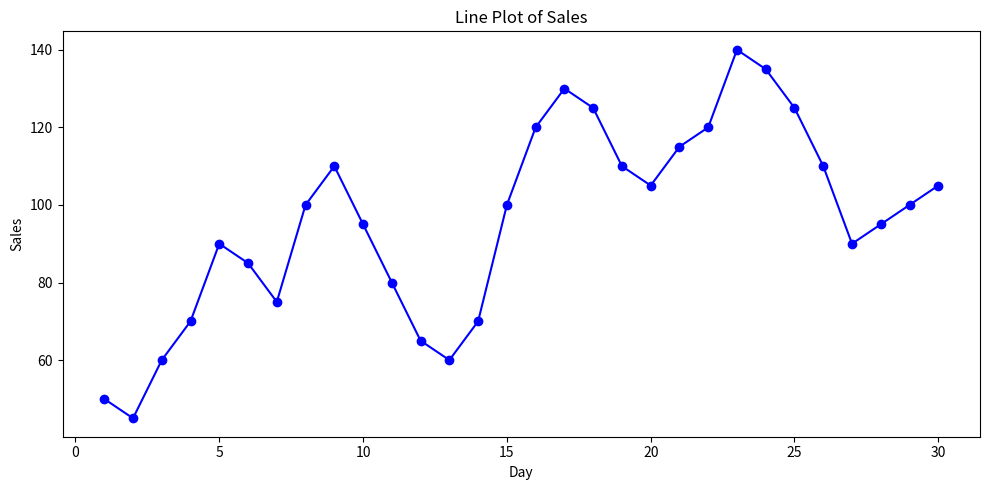
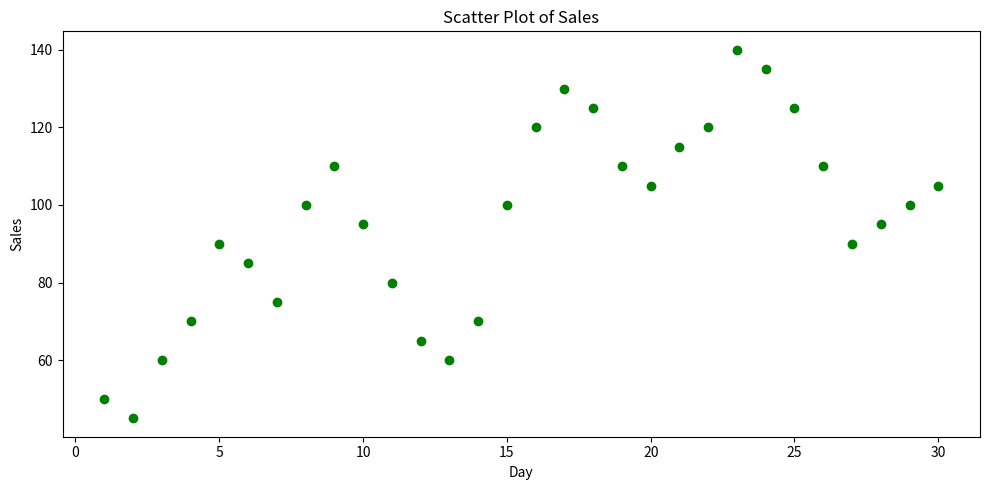
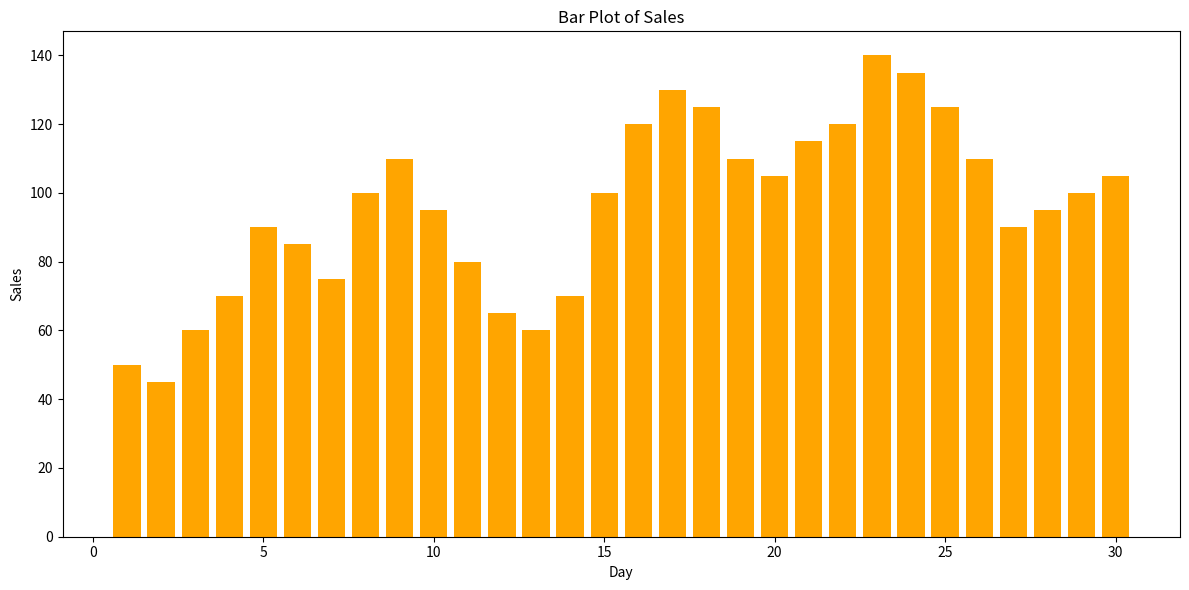

Python code for these plots, in order:
import matplotlib
matplotlib.use('Agg')  # Use a non-GUI backend

import matplotlib.pyplot as plt

# Sample data
days = list(range(1, 31))
sales = [50, 45, 60, 70, 90, 85, 75, 100, 110, 95,
         80, 65, 60, 70, 100, 120, 130, 125, 110, 105,
         115, 120, 140, 135, 125, 110, 90, 95, 100, 105]

# Line plot
plt.figure(figsize=(10, 5))
plt.plot(days, sales, marker='o', color='blue')
plt.title('Line Plot of Sales')
plt.xlabel('Day')
plt.ylabel('Sales')
plt.tight_layout()
plt.savefig('line_plot.png')

# Scatter plot
plt.figure(figsize=(10, 5))
plt.scatter(days, sales, color='green')
plt.title('Scatter Plot of Sales')
plt.xlabel('Day')
plt.ylabel('Sales')
plt.tight_layout()
plt.savefig('scatter_plot.png')

# Bar plot
plt.figure(figsize=(12, 6))
plt.bar(days, sales, color='orange')
plt.title('Bar Plot of Sales')
plt.xlabel('Day')
plt.ylabel('Sales')
plt.tight_layout()
plt.savefig('bar_plot.png')
